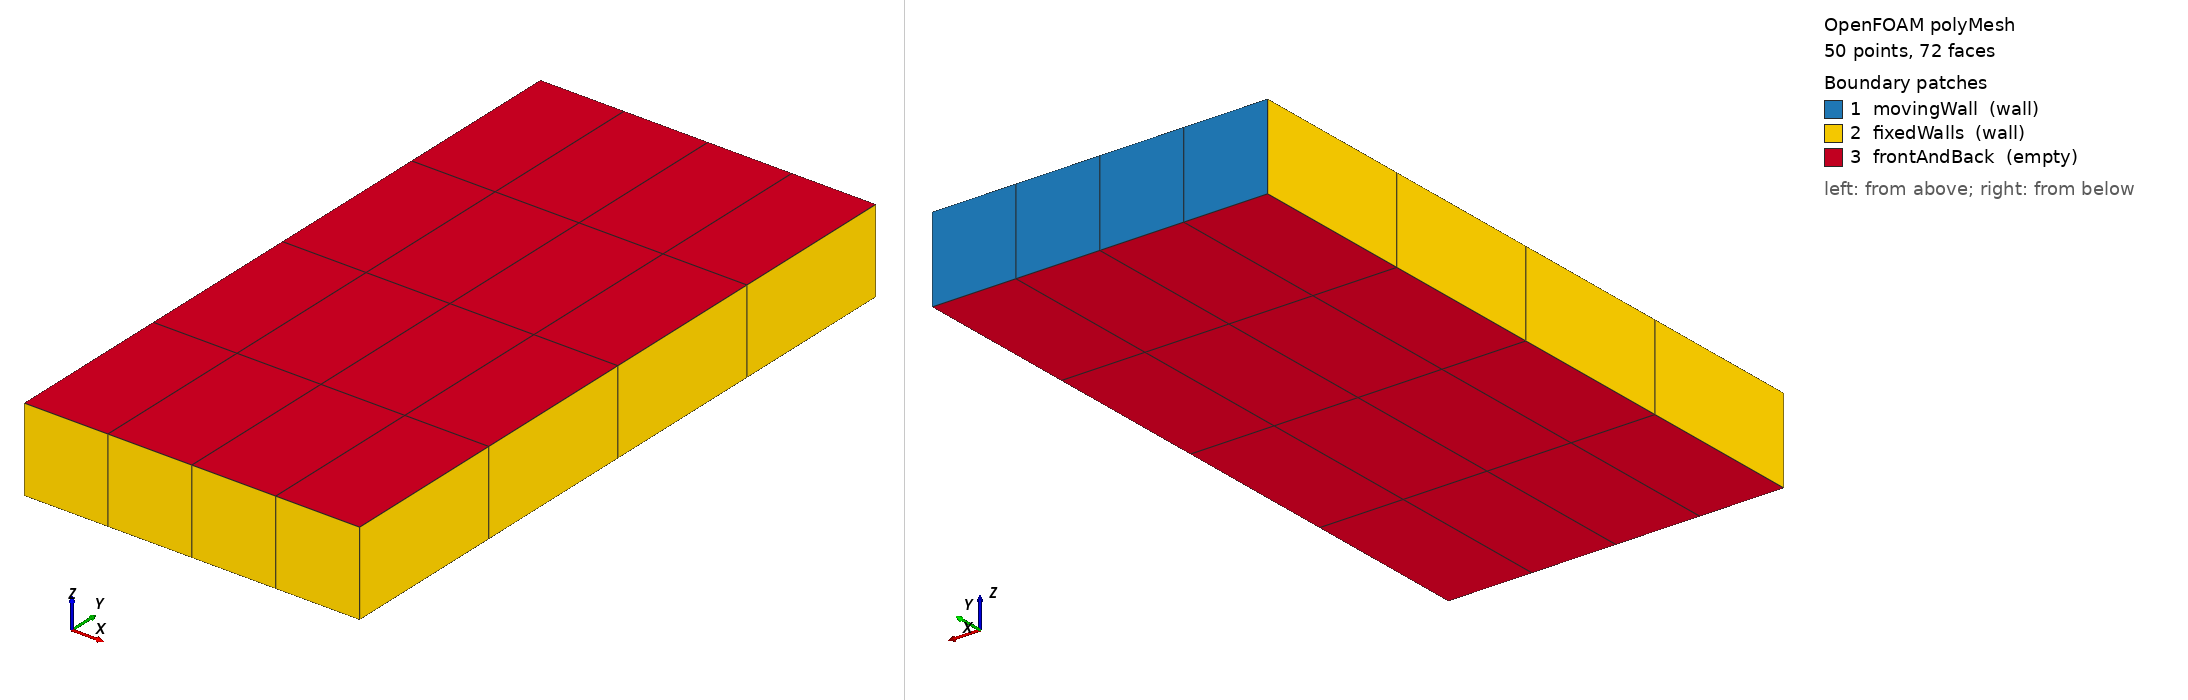

OpenFOAM case: the committed polyMesh, 50 points, 72 faces. Boundary patches (legend numbers): 1 movingWall (wall), 2 fixedWalls (wall), 3 frontAndBack (empty). Left view from above one corner, right view from below the opposite corner. Boundary conditions: 61 field file(s) under 0/; 3 of 3 drawn patches have an entry in a shipped field file.

=== constant/polyMesh/boundary ===
/*--------------------------------*- C++ -*----------------------------------*\
| =========                 |                                                 |
| \\      /  F ield         | OpenFOAM: The Open Source CFD Toolbox           |
|  \\    /   O peration     | Version:  v2106                                 |
|   \\  /    A nd           | Website:  www.openfoam.com                      |
|    \\/     M anipulation  |                                                 |
\*---------------------------------------------------------------------------*/
FoamFile
{
    version     2.0;
    format      ascii;
    arch        "LSB;label=32;scalar=64";
    class       polyBoundaryMesh;
    location    "constant/polyMesh";
    object      boundary;
}
// * * * * * * * * * * * * * * * * * * * * * * * * * * * * * * * * * * * * * //

3
(
    movingWall
    {
        type            wall;
        inGroups        1(wall);
        nFaces          4;
        startFace       24;
    }
    fixedWalls
    {
        type            wall;
        inGroups        1(wall);
        nFaces          12;
        startFace       28;
    }
    frontAndBack
    {
        type            empty;
        inGroups        1(empty);
        nFaces          32;
        startFace       40;
    }
)

// ************************************************************************* //


=== 0/S ===
/*--------------------------------*- C++ -*----------------------------------*\
  =========                 |
  \\      /  F ield         | OpenFOAM: The Open Source CFD Toolbox
   \\    /   O peration     | Website:  https://openfoam.org
    \\  /    A nd           | Version:  8
     \\/     M anipulation  |
\*---------------------------------------------------------------------------*/
FoamFile
{
    version     2.0;
    format      ascii;
    class       volScalarField;
    object      p;
}
// * * * * * * * * * * * * * * * * * * * * * * * * * * * * * * * * * * * * * //

dimensions      [0 2 -2 0 0 0 0];

internalField  nonuniform List<scalar>
16(
1
2
3
4
5
6
7
8
9
10
11
12
13
14
15
16
);

boundaryField
{
    movingWall
    {
        type            fixedValue;
		value			uniform 18;
    }

    fixedWalls
    {
        type            fixedValue;
		value			uniform 18;
    }

    frontAndBack
    {
        type            empty;
    }
}

// ************************************************************************* //


=== 0/S1 ===
/*--------------------------------*- C++ -*----------------------------------*\
  =========                 |
  \\      /  F ield         | OpenFOAM: The Open Source CFD Toolbox
   \\    /   O peration     | Website:  https://openfoam.org
    \\  /    A nd           | Version:  8
     \\/     M anipulation  |
\*---------------------------------------------------------------------------*/
FoamFile
{
    version     2.0;
    format      ascii;
    class       volScalarField;
    object      p;
}
// * * * * * * * * * * * * * * * * * * * * * * * * * * * * * * * * * * * * * //

dimensions      [0 2 -2 0 0 0 0];

internalField  nonuniform List<scalar>
16(
7241
25
324
4724
555
767
724
8445
91242
104
1104
1524
1300
1445
1557
1776
);

boundaryField
{
    movingWall
    {
        type            fixedValue;
		value			uniform 18;
    }

    fixedWalls
    {
        type            fixedValue;
		value			uniform 18;
    }

    frontAndBack
    {
        type            empty;
    }
}

// ************************************************************************* //


=== 0/SS1 ===
/*--------------------------------*- C++ -*----------------------------------*\
| =========                 |                                                 |
| \\      /  F ield         | OpenFOAM: The Open Source CFD Toolbox           |
|  \\    /   O peration     | Version:  v2106                                 |
|   \\  /    A nd           | Website:  www.openfoam.com                      |
|    \\/     M anipulation  |                                                 |
\*---------------------------------------------------------------------------*/
FoamFile
{
    version     2.0;
    format      ascii;
    arch        "LSB;label=32;scalar=64";
    class       volScalarField;
    location    "0";
    object      SS1;
}
// * * * * * * * * * * * * * * * * * * * * * * * * * * * * * * * * * * * * * //

dimensions      [0 2 -2 0 0 0 0];

internalField   nonuniform List<scalar> 
16
(
7242
27
327
4728
560
773
731
8453
91251
114
1115
1536
1313
1459
1572
1792
)
;

boundaryField
{
    movingWall
    {
        type            calculated;
        value           uniform 36;
    }
    fixedWalls
    {
        type            calculated;
        value           uniform 36;
    }
    frontAndBack
    {
        type            empty;
    }
}


// ************************************************************************* //


=== 0/SS2 ===
/*--------------------------------*- C++ -*----------------------------------*\
| =========                 |                                                 |
| \\      /  F ield         | OpenFOAM: The Open Source CFD Toolbox           |
|  \\    /   O peration     | Version:  v2106                                 |
|   \\  /    A nd           | Website:  www.openfoam.com                      |
|    \\/     M anipulation  |                                                 |
\*---------------------------------------------------------------------------*/
FoamFile
{
    version     2.0;
    format      ascii;
    arch        "LSB;label=32;scalar=64";
    class       volScalarField;
    location    "0";
    object      SS2;
}
// * * * * * * * * * * * * * * * * * * * * * * * * * * * * * * * * * * * * * //

dimensions      [0 2 -2 0 0 0 0];

internalField   nonuniform List<scalar> 
16
(
-7240
-23
-321
-4720
-550
-761
-717
-8437
-91233
-94
-1093
-1512
-1287
-1431
-1542
-1760
)
;

boundaryField
{
    movingWall
    {
        type            calculated;
        value           uniform 0;
    }
    fixedWalls
    {
        type            calculated;
        value           uniform 0;
    }
    frontAndBack
    {
        type            empty;
    }
}


// ************************************************************************* //


=== 0/SS3 ===
/*--------------------------------*- C++ -*----------------------------------*\
| =========                 |                                                 |
| \\      /  F ield         | OpenFOAM: The Open Source CFD Toolbox           |
|  \\    /   O peration     | Version:  v2106                                 |
|   \\  /    A nd           | Website:  www.openfoam.com                      |
|    \\/     M anipulation  |                                                 |
\*---------------------------------------------------------------------------*/
FoamFile
{
    version     2.0;
    format      ascii;
    arch        "LSB;label=32;scalar=64";
    class       volScalarField;
    location    "0";
    object      SS3;
}
// * * * * * * * * * * * * * * * * * * * * * * * * * * * * * * * * * * * * * //

dimensions      [0 4 -4 0 0 0 0];

internalField   nonuniform List<scalar> 
16
(
7241
50
972
18896
2775
4602
5068
67560
821178
1040
12144
18288
16900
20230
23355
28416
)
;

boundaryField
{
    movingWall
    {
        type            calculated;
        value           uniform 324;
    }
    fixedWalls
    {
        type            calculated;
        value           uniform 324;
    }
    frontAndBack
    {
        type            empty;
    }
}


// ************************************************************************* //


=== 0/SS4 ===
/*--------------------------------*- C++ -*----------------------------------*\
| =========                 |                                                 |
| \\      /  F ield         | OpenFOAM: The Open Source CFD Toolbox           |
|  \\    /   O peration     | Version:  v2106                                 |
|   \\  /    A nd           | Website:  www.openfoam.com                      |
|    \\/     M anipulation  |                                                 |
\*---------------------------------------------------------------------------*/
FoamFile
{
    version     2.0;
    format      ascii;
    arch        "LSB;label=32;scalar=64";
    class       volScalarField;
    location    "0";
    object      SS4;
}
// * * * * * * * * * * * * * * * * * * * * * * * * * * * * * * * * * * * * * //

dimensions      [0 0 0 0 0 0 0];

internalField   nonuniform List<scalar> 
16
(
0.000138102
0.08
0.00925926
0.00084674
0.00900901
0.00782269
0.00966851
0.000947306
9.86388e-05
0.0961538
0.00996377
0.00787402
0.01
0.00968858
0.00963391
0.00900901
)
;

boundaryField
{
    movingWall
    {
        type            calculated;
        value           uniform 1;
    }
    fixedWalls
    {
        type            calculated;
        value           uniform 1;
    }
    frontAndBack
    {
        type            empty;
    }
}


// ************************************************************************* //


=== 0/ST1 ===
/*--------------------------------*- C++ -*----------------------------------*\
| =========                 |                                                 |
| \\      /  F ield         | OpenFOAM: The Open Source CFD Toolbox           |
|  \\    /   O peration     | Version:  v2106                                 |
|   \\  /    A nd           | Website:  www.openfoam.com                      |
|    \\/     M anipulation  |                                                 |
\*---------------------------------------------------------------------------*/
FoamFile
{
    version     2.0;
    format      ascii;
    arch        "LSB;label=32;scalar=64";
    class       volTensorField;
    location    "0";
    object      ST1;
}
// * * * * * * * * * * * * * * * * * * * * * * * * * * * * * * * * * * * * * //

dimensions      [0 3 -3 0 0 0 0];

internalField   nonuniform List<tensor> 
16
(
(1 2 1 4 8 7 4 8 7)
(4 8 10 26 52 4 20 40 4)
(9 18 24 24 48 12 15 30 24)
(16 32 28 32 64 16 40 80 8)
(25 50 40 5 10 5 25 50 40)
(36 72 54 60 120 12 48 96 24)
(49 98 35 35 70 56 91 182 14)
(64 128 32 64 128 32 80 160 16)
(81 162 18 90 180 18 45 90 72)
(100 200 20 80 160 40 10 20 10)
(121 242 22 55 110 88 143 286 22)
(144 288 12 12 24 12 156 312 24)
(169 338 26 117 234 26 169 338 26)
(196 392 42 14 28 14 112 224 56)
(225 450 60 135 270 30 75 150 120)
(512 1024 112 128 256 64 16 32 16)
)
;

boundaryField
{
    movingWall
    {
        type            calculated;
        value           uniform (18 36 18 72 144 126 72 144 126);
    }
    fixedWalls
    {
        type            calculated;
        value           uniform (18 36 18 72 144 126 72 144 126);
    }
    frontAndBack
    {
        type            empty;
    }
}


// ************************************************************************* //


=== 0/SV1 ===
/*--------------------------------*- C++ -*----------------------------------*\
| =========                 |                                                 |
| \\      /  F ield         | OpenFOAM: The Open Source CFD Toolbox           |
|  \\    /   O peration     | Version:  v2106                                 |
|   \\  /    A nd           | Website:  www.openfoam.com                      |
|    \\/     M anipulation  |                                                 |
\*---------------------------------------------------------------------------*/
FoamFile
{
    version     2.0;
    format      ascii;
    arch        "LSB;label=32;scalar=64";
    class       volVectorField;
    location    "0";
    object      SV1;
}
// * * * * * * * * * * * * * * * * * * * * * * * * * * * * * * * * * * * * * //

dimensions      [0 3 -3 0 0 0 0];

internalField   nonuniform List<vector> 
16
(
(1 2 1)
(4 8 10)
(9 18 24)
(16 32 28)
(25 50 40)
(36 72 54)
(49 98 35)
(64 128 32)
(81 162 18)
(100 200 20)
(121 242 22)
(144 288 12)
(169 338 26)
(196 392 42)
(225 450 60)
(512 1024 112)
)
;

boundaryField
{
    movingWall
    {
        type            calculated;
        value           uniform (36 72 0);
    }
    fixedWalls
    {
        type            calculated;
        value           uniform (36 72 0);
    }
    frontAndBack
    {
        type            empty;
    }
}


// ************************************************************************* //


=== 0/T ===
/*--------------------------------*- C++ -*----------------------------------*\
| =========                 |                                                 |
| \\      /  F ield         | OpenFOAM: The Open Source CFD Toolbox           |
|  \\    /   O peration     | Version:  v2106                                 |
|   \\  /    A nd           | Website:  www.openfoam.com                      |
|    \\/     M anipulation  |                                                 |
\*---------------------------------------------------------------------------*/
FoamFile
{
    version     2.0;
    format      ascii;
    arch        "LSB;label=32;scalar=64";
    class       volTensorField;
    location    "0";
    object      T;
}
// * * * * * * * * * * * * * * * * * * * * * * * * * * * * * * * * * * * * * //

dimensions      [0 1 -1 0 0 0 0];

internalField   nonuniform List<tensor> 
16
(
(1 2 1 4 8 7 4 8 7)
(2 4 5 13 26 2 10 20 2)
(3 6 8 8 16 4 5 10 8)
(4 8 7 8 16 4 10 20 2)
(5 10 8 1 2 1 5 10 8)
(6 12 9 10 20 2 8 16 4)
(7 14 5 5 10 8 13 26 2)
(8 16 4 8 16 4 10 20 2)
(9 18 2 10 20 2 5 10 8)
(10 20 2 8 16 4 1 2 1)
(11 22 2 5 10 8 13 26 2)
(12 24 1 1 2 1 13 26 2)
(13 26 2 9 18 2 13 26 2)
(14 28 3 1 2 1 8 16 4)
(15 30 4 9 18 2 5 10 8)
(32 64 7 8 16 4 1 2 1)
)
;

boundaryField
{
    movingWall
    {
        type            fixedValue;
        value           uniform (1 2 1 4 8 7 4 8 7);
    }
    fixedWalls
    {
        type            fixedValue;
        value           uniform (1 2 1 4 8 7 4 8 7);
    }
    frontAndBack
    {
        type            empty;
    }
}


// ************************************************************************* //


=== 0/T1 ===
/*--------------------------------*- C++ -*----------------------------------*\
| =========                 |                                                 |
| \\      /  F ield         | OpenFOAM: The Open Source CFD Toolbox           |
|  \\    /   O peration     | Version:  v2106                                 |
|   \\  /    A nd           | Website:  www.openfoam.com                      |
|    \\/     M anipulation  |                                                 |
\*---------------------------------------------------------------------------*/
FoamFile
{
    version     2.0;
    format      ascii;
    arch        "LSB;label=32;scalar=64";
    class       volTensorField;
    location    "0";
    object      T;
}
// * * * * * * * * * * * * * * * * * * * * * * * * * * * * * * * * * * * * * //

dimensions      [0 1 -1 0 0 0 0];

internalField   nonuniform List<tensor> 
16
(
(1 22 1 4 28 07 4 08 7)
(2 4 50 13 256 2 100 120 2)
(3 6 82 18 16 4 5 10 8)
(4 18 7 88 146 4 10 250 2)
(5 10 48 15 2 1 45 100 8)
(6 162 9 150 20 2 8 16 24)
(72 14 75 5 10 8 13 26 2)
(58 136 4 8 16 4 10 20 24)
(9 18 2 130 20 2 5 10 8)
(170 280 2 8 16 4 1 2 1)
(151 22 2 5 10 48 13 26 52)
(12 24 21 10 2 10 13 226 62)
(13 26 24 9 518 24 513 26 2)
(154 258 35 21 02 11 08 16 4)
(15 350 64 92 18 2 45 10 8)
(32 64 477 85 156 54 1 2 1)
)
;

boundaryField
{
    movingWall
    {
        type            fixedValue;
        value           uniform (1 2 1 4 8 7 4 8 7);
    }
    fixedWalls
    {
        type            fixedValue;
        value           uniform (1 2 1 4 8 7 4 8 7);
    }
    frontAndBack
    {
        type            empty;
    }
}


// ************************************************************************* //


=== 0/TS1 ===
/*--------------------------------*- C++ -*----------------------------------*\
| =========                 |                                                 |
| \\      /  F ield         | OpenFOAM: The Open Source CFD Toolbox           |
|  \\    /   O peration     | Version:  v2106                                 |
|   \\  /    A nd           | Website:  www.openfoam.com                      |
|    \\/     M anipulation  |                                                 |
\*---------------------------------------------------------------------------*/
FoamFile
{
    version     2.0;
    format      ascii;
    arch        "LSB;label=32;scalar=64";
    class       volTensorField;
    location    "0";
    object      TS1;
}
// * * * * * * * * * * * * * * * * * * * * * * * * * * * * * * * * * * * * * //

dimensions      [0 3 -3 0 0 0 0];

internalField   nonuniform List<tensor> 
16
(
(1 2 1 4 8 7 4 8 7)
(4 8 10 26 52 4 20 40 4)
(9 18 24 24 48 12 15 30 24)
(16 32 28 32 64 16 40 80 8)
(25 50 40 5 10 5 25 50 40)
(36 72 54 60 120 12 48 96 24)
(49 98 35 35 70 56 91 182 14)
(64 128 32 64 128 32 80 160 16)
(81 162 18 90 180 18 45 90 72)
(100 200 20 80 160 40 10 20 10)
(121 242 22 55 110 88 143 286 22)
(144 288 12 12 24 12 156 312 24)
(169 338 26 117 234 26 169 338 26)
(196 392 42 14 28 14 112 224 56)
(225 450 60 135 270 30 75 150 120)
(512 1024 112 128 256 64 16 32 16)
)
;

boundaryField
{
    movingWall
    {
        type            calculated;
        value           uniform (18 36 18 72 144 126 72 144 126);
    }
    fixedWalls
    {
        type            calculated;
        value           uniform (18 36 18 72 144 126 72 144 126);
    }
    frontAndBack
    {
        type            empty;
    }
}


// ************************************************************************* //


=== 0/TS2 ===
/*--------------------------------*- C++ -*----------------------------------*\
| =========                 |                                                 |
| \\      /  F ield         | OpenFOAM: The Open Source CFD Toolbox           |
|  \\    /   O peration     | Version:  v2106                                 |
|   \\  /    A nd           | Website:  www.openfoam.com                      |
|    \\/     M anipulation  |                                                 |
\*---------------------------------------------------------------------------*/
FoamFile
{
    version     2.0;
    format      ascii;
    arch        "LSB;label=32;scalar=64";
    class       volTensorField;
    location    "0";
    object      TS2;
}
// * * * * * * * * * * * * * * * * * * * * * * * * * * * * * * * * * * * * * //

dimensions      [0 -1 1 0 0 0 0];

internalField   nonuniform List<tensor> 
16
(
(1 2 1 4 8 7 4 8 7)
(1 2 2.5 6.5 13 1 5 10 1)
(1 2 2.66667 2.66667 5.33333 1.33333 1.66667 3.33333 2.66667)
(1 2 1.75 2 4 1 2.5 5 0.5)
(1 2 1.6 0.2 0.4 0.2 1 2 1.6)
(1 2 1.5 1.66667 3.33333 0.333333 1.33333 2.66667 0.666667)
(1 2 0.714286 0.714286 1.42857 1.14286 1.85714 3.71429 0.285714)
(1 2 0.5 1 2 0.5 1.25 2.5 0.25)
(1 2 0.222222 1.11111 2.22222 0.222222 0.555556 1.11111 0.888889)
(1 2 0.2 0.8 1.6 0.4 0.1 0.2 0.1)
(1 2 0.181818 0.454545 0.909091 0.727273 1.18182 2.36364 0.181818)
(1 2 0.0833333 0.0833333 0.166667 0.0833333 1.08333 2.16667 0.166667)
(1 2 0.153846 0.692308 1.38462 0.153846 1 2 0.153846)
(1 2 0.214286 0.0714286 0.142857 0.0714286 0.571429 1.14286 0.285714)
(1 2 0.266667 0.6 1.2 0.133333 0.333333 0.666667 0.533333)
(2 4 0.4375 0.5 1 0.25 0.0625 0.125 0.0625)
)
;

boundaryField
{
    movingWall
    {
        type            calculated;
        value           uniform (0.0555556 0.111111 0.0555556 0.222222 0.444444 0.388889 0.222222 0.444444 0.388889);
    }
    fixedWalls
    {
        type            calculated;
        value           uniform (0.0555556 0.111111 0.0555556 0.222222 0.444444 0.388889 0.222222 0.444444 0.388889);
    }
    frontAndBack
    {
        type            empty;
    }
}


// ************************************************************************* //


=== 0/TT ===
/*--------------------------------*- C++ -*----------------------------------*\
| =========                 |                                                 |
| \\      /  F ield         | OpenFOAM: The Open Source CFD Toolbox           |
|  \\    /   O peration     | Version:  v2106                                 |
|   \\  /    A nd           | Website:  www.openfoam.com                      |
|    \\/     M anipulation  |                                                 |
\*---------------------------------------------------------------------------*/
FoamFile
{
    version     2.0;
    format      ascii;
    arch        "LSB;label=32;scalar=64";
    class       volTensorField;
    location    "0";
    object      TT;
}
// * * * * * * * * * * * * * * * * * * * * * * * * * * * * * * * * * * * * * //

dimensions      [0 1 -1 0 0 0 0];

internalField   nonuniform List<tensor> 
16
(
(1 2 1 4 8 7 4 8 7)
(2 4 5 13 26 2 10 20 2)
(3 6 8 8 16 4 5 10 8)
(4 8 7 8 16 4 10 20 2)
(5 10 8 1 2 1 5 10 8)
(6 12 9 10 20 2 8 16 4)
(7 14 5 5 10 8 13 26 2)
(8 16 4 8 16 4 10 20 2)
(9 18 2 10 20 2 5 10 8)
(10 20 2 8 16 4 1 2 1)
(11 22 2 5 10 8 13 26 2)
(12 24 1 1 2 1 13 26 2)
(13 26 2 9 18 2 13 26 2)
(14 28 3 1 2 1 8 16 4)
(15 30 4 9 18 2 5 10 8)
(32 64 7 8 16 4 1 2 1)
)
;

boundaryField
{
    movingWall
    {
        type            fixedValue;
        value           uniform (1 2 1 4 8 7 4 8 7);
    }
    fixedWalls
    {
        type            fixedValue;
        value           uniform (1 2 1 4 8 7 4 8 7);
    }
    frontAndBack
    {
        type            empty;
    }
}


// ************************************************************************* //


=== 0/TT1 ===
/*--------------------------------*- C++ -*----------------------------------*\
| =========                 |                                                 |
| \\      /  F ield         | OpenFOAM: The Open Source CFD Toolbox           |
|  \\    /   O peration     | Version:  v2106                                 |
|   \\  /    A nd           | Website:  www.openfoam.com                      |
|    \\/     M anipulation  |                                                 |
\*---------------------------------------------------------------------------*/
FoamFile
{
    version     2.0;
    format      ascii;
    arch        "LSB;label=32;scalar=64";
    class       volTensorField;
    location    "0";
    object      TT1;
}
// * * * * * * * * * * * * * * * * * * * * * * * * * * * * * * * * * * * * * //

dimensions      [0 1 -1 0 0 0 0];

internalField   nonuniform List<tensor> 
16
(
(2 24 2 8 36 14 8 16 14)
(4 8 55 26 282 4 110 140 4)
(6 12 90 26 32 8 10 20 16)
(8 26 14 96 162 8 20 270 4)
(10 20 56 16 4 2 50 110 16)
(12 174 18 160 40 4 16 32 28)
(79 28 80 10 20 16 26 52 4)
(66 152 8 16 32 8 20 40 26)
(18 36 4 140 40 4 10 20 16)
(180 300 4 16 32 8 2 4 2)
(162 44 4 10 20 56 26 52 54)
(24 48 22 11 4 11 26 252 64)
(26 52 26 18 536 26 526 52 4)
(168 286 38 22 4 12 16 32 8)
(30 380 68 101 36 4 50 20 16)
(64 128 484 93 172 58 2 4 2)
)
;

boundaryField
{
    movingWall
    {
        type            calculated;
        value           uniform (2 4 2 8 16 14 8 16 14);
    }
    fixedWalls
    {
        type            calculated;
        value           uniform (2 4 2 8 16 14 8 16 14);
    }
    frontAndBack
    {
        type            empty;
    }
}


// ************************************************************************* //


=== 0/TT2 ===
/*--------------------------------*- C++ -*----------------------------------*\
| =========                 |                                                 |
| \\      /  F ield         | OpenFOAM: The Open Source CFD Toolbox           |
|  \\    /   O peration     | Version:  v2106                                 |
|   \\  /    A nd           | Website:  www.openfoam.com                      |
|    \\/     M anipulation  |                                                 |
\*---------------------------------------------------------------------------*/
FoamFile
{
    version     2.0;
    format      ascii;
    arch        "LSB;label=32;scalar=64";
    class       volTensorField;
    location    "0";
    object      TT2;
}
// * * * * * * * * * * * * * * * * * * * * * * * * * * * * * * * * * * * * * //

dimensions      [0 1 -1 0 0 0 0];

internalField   nonuniform List<tensor> 
16
(
(0 -20 0 0 -20 0 0 0 0)
(0 0 -45 0 -230 0 -90 -100 0)
(0 0 -74 -10 0 0 0 0 0)
(0 -10 0 -80 -130 0 0 -230 0)
(0 0 -40 -14 0 0 -40 -90 0)
(0 -150 0 -140 0 0 0 0 -20)
(-65 0 -70 0 0 0 0 0 0)
(-50 -120 0 0 0 0 0 0 -22)
(0 0 0 -120 0 0 0 0 0)
(-160 -260 0 0 0 0 0 0 0)
(-140 0 0 0 0 -40 0 0 -50)
(0 0 -20 -9 0 -9 0 -200 -60)
(0 0 -22 0 -500 -22 -500 0 0)
(-140 -230 -32 -20 0 -10 0 0 0)
(0 -320 -60 -83 0 0 -40 0 0)
(0 0 -470 -77 -140 -50 0 0 0)
)
;

boundaryField
{
    movingWall
    {
        type            calculated;
        value           uniform (0 0 0 0 0 0 0 0 0);
    }
    fixedWalls
    {
        type            calculated;
        value           uniform (0 0 0 0 0 0 0 0 0);
    }
    frontAndBack
    {
        type            empty;
    }
}


// ************************************************************************* //


=== 0/TT3 ===
/*--------------------------------*- C++ -*----------------------------------*\
| =========                 |                                                 |
| \\      /  F ield         | OpenFOAM: The Open Source CFD Toolbox           |
|  \\    /   O peration     | Version:  v2106                                 |
|   \\  /    A nd           | Website:  www.openfoam.com                      |
|    \\/     M anipulation  |                                                 |
\*---------------------------------------------------------------------------*/
FoamFile
{
    version     2.0;
    format      ascii;
    arch        "LSB;label=32;scalar=64";
    class       volScalarField;
    location    "0";
    object      TT3;
}
// * * * * * * * * * * * * * * * * * * * * * * * * * * * * * * * * * * * * * //

dimensions      [0 2 -2 0 0 0 0];

internalField   nonuniform List<scalar> 
16
(
464
10503
1306
8369
1818
4381
2113
3540
2302
7646
3607
6934
17695
9857
12526
11857
)
;

boundaryField
{
    movingWall
    {
        type            calculated;
        value           uniform 264;
    }
    fixedWalls
    {
        type            calculated;
        value           uniform 264;
    }
    frontAndBack
    {
        type            empty;
    }
}


// ************************************************************************* //


=== 0/TT4 ===
/*--------------------------------*- C++ -*----------------------------------*\
| =========                 |                                                 |
| \\      /  F ield         | OpenFOAM: The Open Source CFD Toolbox           |
|  \\    /   O peration     | Version:  v2106                                 |
|   \\  /    A nd           | Website:  www.openfoam.com                      |
|    \\/     M anipulation  |                                                 |
\*---------------------------------------------------------------------------*/
FoamFile
{
    version     2.0;
    format      ascii;
    arch        "LSB;label=32;scalar=64";
    class       volTensorField;
    location    "0";
    object      TT4;
}
// * * * * * * * * * * * * * * * * * * * * * * * * * * * * * * * * * * * * * //

dimensions      [0 2 -2 0 0 0 0];

internalField   nonuniform List<tensor> 
16
(
(13 86 22 64 368 109 64 368 109)
(556 1632 118 564 6948 706 480 5400 544)
(157 194 334 332 344 752 235 270 514)
(790 2990 74 1480 3480 128 1820 3600 154)
(535 870 314 80 114 58 535 870 314)
(1908 1356 294 3076 2052 178 2480 1680 200)
(639 368 647 514 378 471 1092 494 1187)
(632 1424 192 632 1424 192 760 1720 168)
(2431 542 70 2700 600 76 1385 370 94)
(1862 3124 102 1492 2504 84 187 314 11)
(1797 514 1182 909 418 906 2119 598 1378)
(397 562 554 45 254 103 442 816 657)
(1429 13858 940 1305 9610 652 1429 13858 940)
(2768 3716 810 204 278 61 1600 2160 472)
(3165 5830 1052 1881 3494 628 1355 2010 404)
(6471 12046 18727 1620 3016 4684 203 378 586)
)
;

boundaryField
{
    movingWall
    {
        type            calculated;
        value           uniform (13 26 22 64 128 109 64 128 109);
    }
    fixedWalls
    {
        type            calculated;
        value           uniform (13 26 22 64 128 109 64 128 109);
    }
    frontAndBack
    {
        type            empty;
    }
}


// ************************************************************************* //


=== 0/V ===
/*--------------------------------*- C++ -*----------------------------------*\
  =========                 |
  \\      /  F ield         | OpenFOAM: The Open Source CFD Toolbox
   \\    /   O peration     | Website:  https://openfoam.org
    \\  /    A nd           | Version:  8
     \\/     M anipulation  |
\*---------------------------------------------------------------------------*/
FoamFile
{
    version     2.0;
    format      ascii;
    class       volVectorField;
    object      U;
}
// * * * * * * * * * * * * * * * * * * * * * * * * * * * * * * * * * * * * * //

dimensions      [0 1 -1 0 0 0 0];

internalField  nonuniform List<vector>
16
(
(1 2 1)
(2 4 5)
(3 6 8)
(4 8 7)
(5 10 8)
(6 12 9)
(7 14 5)
(8 16 4)
(9 18 2)
(10 20 2)
(11 22 2)
(12 24 1)
(13 26 2)
(14 28 3)
(15 30 4)
(32 64 7)
);

boundaryField
{
    movingWall
    {
        type            fixedValue;
        value           uniform (2 4 0);
    }

    fixedWalls
    {
        type            fixedValue;
        value           uniform (2 4 0);
    }

    frontAndBack
    {
        type            empty;
    }
}

// ************************************************************************* //


Also in the case, not shown: 0/TV1 (1492 bytes, source omitted); 0/V1 (1218 bytes, source omitted); 0/VS1 (1460 bytes, source omitted); 0/VS2 (1498 bytes, source omitted); 0/VV1 (1459 bytes, source omitted); 0/VV2 (1477 bytes, source omitted); 0/VV3 (1340 bytes, source omitted); 0/VV4 (1519 bytes, source omitted); 0/bSS1 (1313 bytes, source omitted); 0/bSS2 (1325 bytes, source omitted); 0/bSS3 (1331 bytes, source omitted); 0/bSS4 (1419 bytes, source omitted); 0/bST1 (1946 bytes, source omitted); 0/bSV1 (1530 bytes, source omitted); 0/bTS1 (1960 bytes, source omitted); 0/bTS2 (2809 bytes, source omitted); 0/bTT1 (1804 bytes, source omitted); 0/bTT2 (1908 bytes, source omitted); 0/bTT3 (1354 bytes, source omitted); 0/bTT4 (2073 bytes, source omitted); 0/bTV1 (1593 bytes, source omitted); 0/bVS1 (1514 bytes, source omitted); 0/bVS2 (1780 bytes, source omitted); 0/bVV1 (1521 bytes, source omitted); 0/bVV2 (1548 bytes, source omitted); 0/bVV3 (1356 bytes, source omitted); 0/bVV4 (1553 bytes, source omitted); 0/sSS1 (1369 bytes, source omitted); 0/sSS2 (1386 bytes, source omitted); 0/sSS3 (1368 bytes, source omitted); 0/sSS4 (1440 bytes, source omitted); 0/sST1 (2043 bytes, source omitted); 0/sSV1 (1543 bytes, source omitted); 0/sTS1 (1872 bytes, source omitted); 0/sTT1 (1797 bytes, source omitted); 0/sTT2 (1804 bytes, source omitted); 0/sTT3 (1351 bytes, source omitted); 0/sTT4 (2075 bytes, source omitted); 0/sTV1 (1534 bytes, source omitted); 0/sVS1 (1514 bytes, source omitted); 0/sVV1 (1492 bytes, source omitted); 0/sVV2 (1482 bytes, source omitted); 0/sVV3 (1358 bytes, source omitted); constant/polyMesh/faces (numeric list); constant/polyMesh/points (numeric list).
